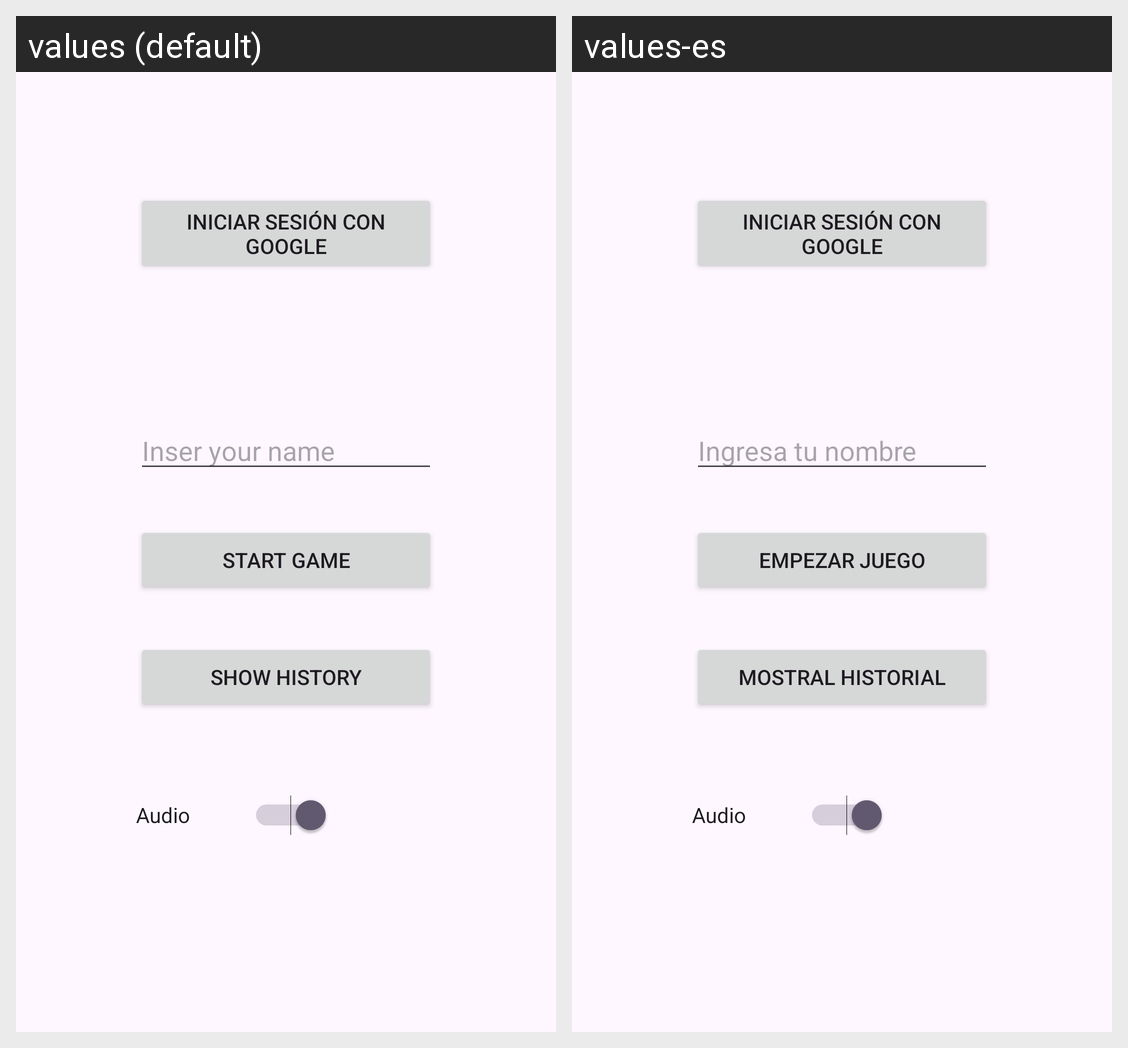

This grid shows one Android layout under two languages. Give, for every string resource on the screen, its name, the default text and each shown locale's text.
Android screen res/layout/inicio_activity.xml rendered under 2 locales, left to right: values (default), values-es. Device: Nexus 5 (rendered at 1080×1920; each locale shown at half size, 540×960, under a caption strip naming it); theme Theme.RetrofitersRuleta.
Strings drawn on this screen, with the default value and each locale's value (text and hints the layout hard-codes, and strings that could not be matched under every locale, appear in the picture but are not listed):

insertYourName
  values: Inser your name
  values-es: Ingresa tu nombre

startGame
  values: Start game
  values-es: Empezar juego

showhistory
  values: Show History
  values-es: Mostral historial
